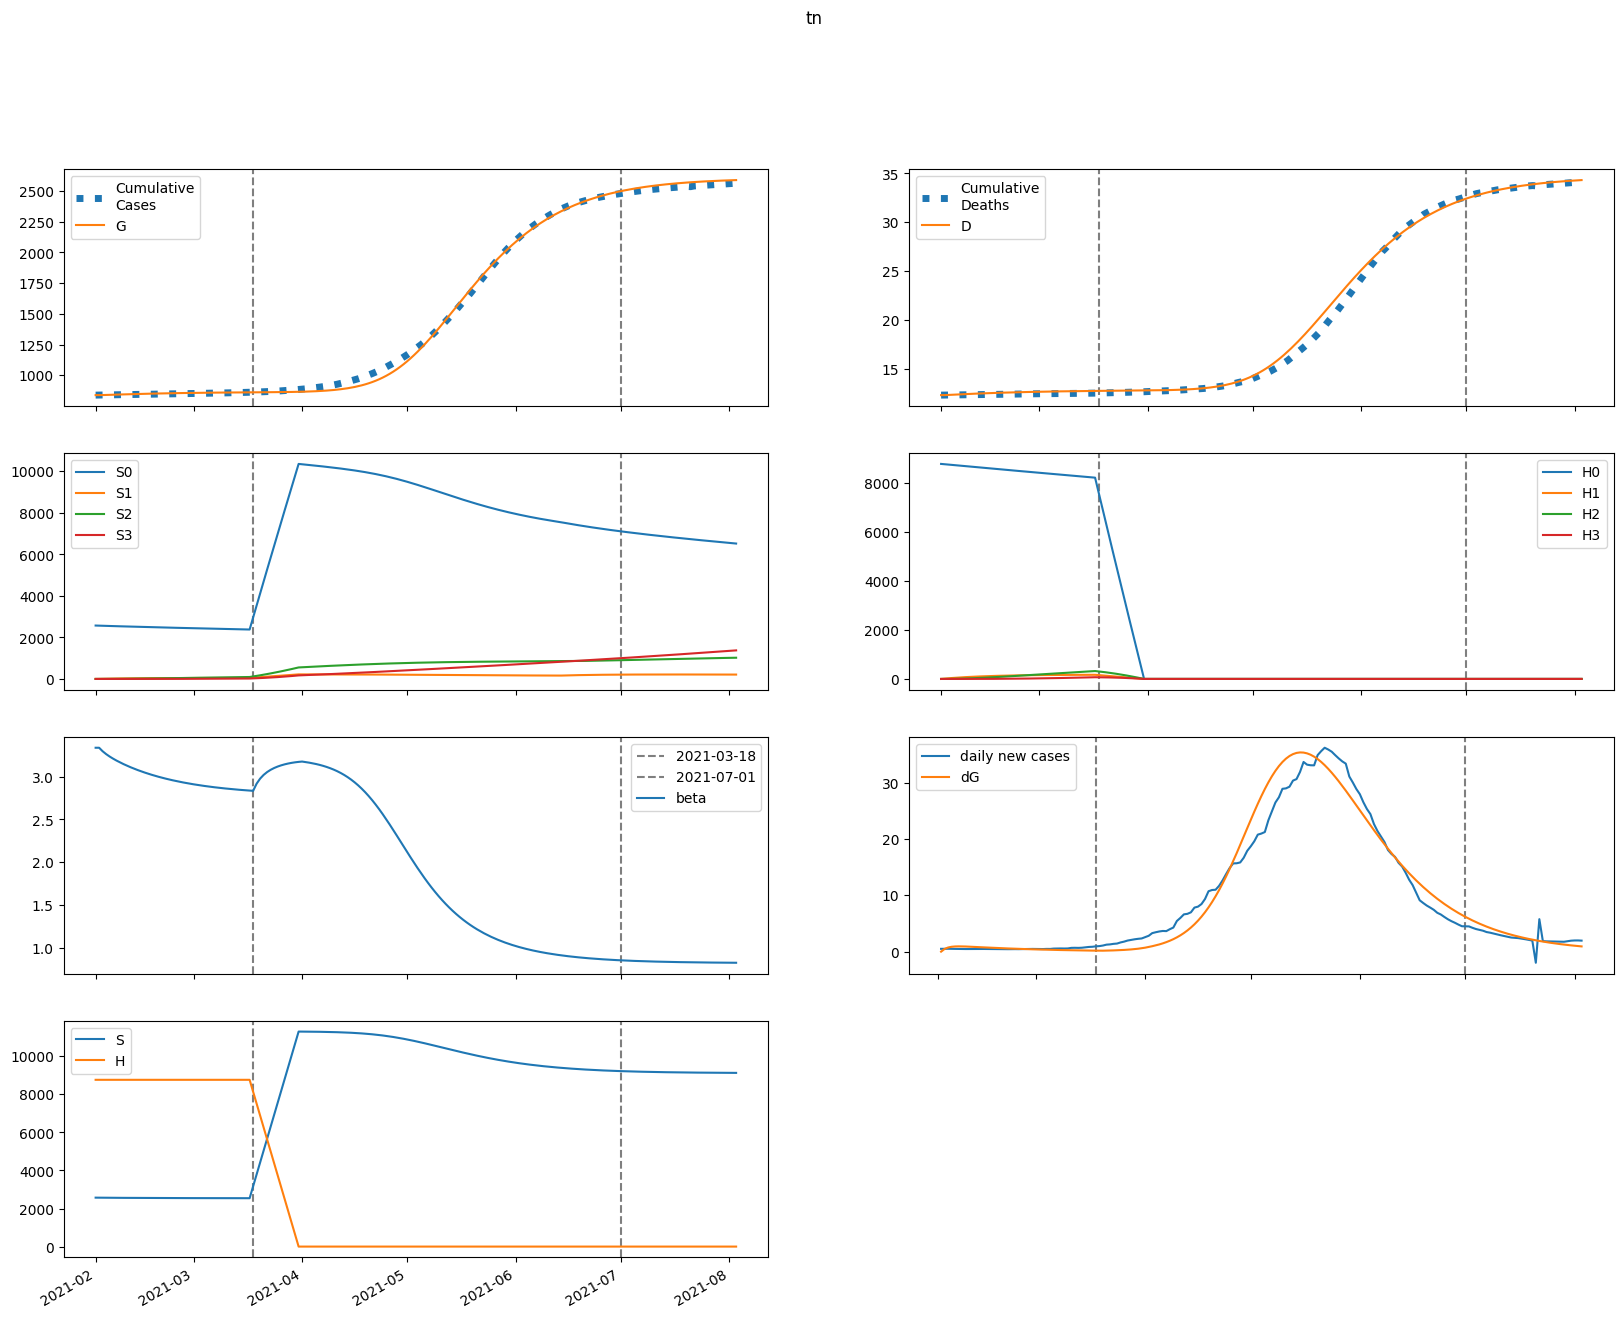

Source data for this figure (header and first rows):
series, 2021-02-01, 2021-02-02, 2021-02-03, 2021-02-04, 2021-02-05, 2021-02-06, 2021-02-07, 2021-02-08, 2021-02-09, 2021-02-10, 2021-02-11, 2021-02-12, 2021-02-13, 2021-02-14, 2021-02-15, 2021-02-16, 2021-02-17, 2021-02-18, 2021-02-19, 2021-02-20, 2021-02-21, 2021-02-22, 2021-02-23
S, 2571711, 2569667, 2567977, 2566505, 2565177, 2563948, 2562795, 2561703, 2560664, 2559671, 2558721, 2557812, 2556942, 2556108, 2555310, 2554545, 2553813, 2553113, 2552443, 2551802, 2551189, 2550603, 2550043
E, 0.0, 2044, 3125, 3667, 3904, 3970, 3941, 3860, 3751, 3627, 3497, 3365, 3234, 3105, 2979, 2857, 2738, 2623, 2513, 2406, 2302, 2203, 2107
I, 13645, 11473, 10131, 9257, 8651, 8197, 7832, 7517, 7234, 6969, 6718, 6475, 6241, 6012, 5789, 5572, 5361, 5155, 4955, 4761, 4572, 4389, 4211
A, 3535, 2922, 2541, 2292, 2119, 1991, 1889, 1803, 1727, 1657, 1592, 1530, 1471, 1414, 1359, 1306, 1255, 1205, 1157, 1110, 1065, 1021, 979.3
IH, 0.0, 545.8, 739.1, 784.7, 773.1, 743, 709.3, 677.4, 648.5, 622.2, 598.2, 575.8, 554.6, 534.4, 514.8, 495.9, 477.5, 459.6, 442.1, 425.2, 408.7, 392.7, 377.2
IN, 1626, 3018, 3953, 4595, 5040, 5350, 5561, 5698, 5779, 5814, 5812, 5781, 5725, 5650, 5558, 5452, 5336, 5211, 5080, 4944, 4803, 4661, 4517
D, 12356, 12356, 12369, 12387, 12406, 12425, 12443, 12460, 12477, 12492, 12507, 12522, 12536, 12549, 12562, 12575, 12587, 12598, 12610, 12620, 12631, 12641, 12650
R, 0.0, 845.2, 2036, 3384, 4801, 6247, 7701, 9152, 10593, 12019, 13425, 14809, 16168, 17498, 18799, 20068, 21303, 22505, 23672, 24804, 25900, 26961, 27986
G, 838340, 838340, 838823, 839562, 840429, 841352, 842291, 843222, 844135, 845022, 845879, 846706, 847502, 848266, 849000, 849705, 850380, 851027, 851648, 852242, 852810, 853355, 853876
H, 8763505, 8763505, 8763505, 8763505, 8763505, 8763505, 8763505, 8763505, 8763505, 8763505, 8763505, 8763505, 8763505, 8763505, 8763505, 8763505, 8763505, 8763505, 8763505, 8763505, 8763505, 8763505, 8763505
S0, 2571711, 2565812, 2560279, 2554973, 2549820, 2544775, 2539815, 2534923, 2530093, 2525316, 2520591, 2515914, 2511282, 2506695, 2502149, 2497645, 2493180, 2488753, 2484364, 2480009, 2475690, 2471403, 2467149
E0, 0.0, 2044, 3123, 3660, 3894, 3956, 3924, 3839, 3726, 3600, 3467, 3333, 3200, 3069, 2942, 2818, 2699, 2583, 2472, 2365, 2262, 2162, 2067
I0, 13645, 11473, 10131, 9257, 8649, 8193, 7825, 7507, 7220, 6952, 6697, 6451, 6212, 5980, 5754, 5534, 5320, 5111, 4909, 4712, 4521, 4337, 4158
A0, 3535, 2922, 2541, 2291, 2118, 1990, 1887, 1800, 1723, 1653, 1587, 1524, 1464, 1406, 1350, 1297, 1244, 1194, 1145, 1098, 1053, 1009, 966.3
IH0, 0.0, 545.8, 739.1, 784.7, 773.1, 742.9, 709.1, 677, 647.9, 621.4, 597.1, 574.4, 552.9, 532.4, 512.5, 493.3, 474.6, 456.4, 438.8, 421.6, 404.9, 388.7, 373
IN0, 1626, 3018, 3953, 4595, 5040, 5350, 5560, 5697, 5776, 5810, 5807, 5774, 5717, 5639, 5545, 5437, 5318, 5191, 5057, 4919, 4776, 4632, 4486
D0, 12356, 12356, 12369, 12387, 12406, 12425, 12443, 12460, 12477, 12492, 12507, 12522, 12536, 12549, 12562, 12575, 12587, 12598, 12609, 12620, 12630, 12640, 12649
R0, 0.0, 845.2, 2036, 3384, 4801, 6247, 7700, 9151, 10591, 12016, 13421, 14803, 16159, 17486, 18782, 20047, 21277, 22473, 23634, 24759, 25848, 26901, 27918
G0, 838340, 838340, 838823, 839561, 840427, 841347, 842283, 843211, 844118, 844999, 845850, 846670, 847458, 848214, 848940, 849635, 850302, 850940, 851551, 852135, 852694, 853229, 853740
H0, 8763505, 8750360, 8737235, 8724129, 8711042, 8697976, 8684929, 8671902, 8658894, 8645905, 8632937, 8619987, 8607057, 8594147, 8581255, 8568383, 8555531, 8542698, 8529884, 8517089, 8504313, 8491557, 8478819
S1, 0.0, 3855, 7423, 10727, 13786, 16618, 19240, 21666, 23911, 25988, 27909, 29686, 31329, 32847, 34250, 35546, 36743, 37848, 38868, 39808, 40674, 41473, 42208
E1, 0.0, 0.0, 2.535, 6.034, 9.793, 13.48, 16.95, 20.11, 22.93, 25.39, 27.49, 29.25, 30.68, 31.8, 32.64, 33.22, 33.57, 33.72, 33.68, 33.49, 33.16, 32.72, 32.17
I1, 0.0, 0.0, 0.0, 0.5993, 1.931, 3.939, 6.5, 9.472, 12.72, 16.12, 19.55, 22.94, 26.21, 29.29, 32.15, 34.75, 37.07, 39.11, 40.86, 42.32, 43.5, 44.42, 45.09
A1, 0.0, 0.0, 0.0, 0.1553, 0.4979, 1.011, 1.662, 2.412, 3.225, 4.07, 4.92, 5.751, 6.545, 7.29, 7.974, 8.59, 9.136, 9.608, 10.01, 10.34, 10.6, 10.79, 10.92
IH1, 0.0, 0.0, 0.0, 0.0, 0.02397, 0.08953, 0.2035, 0.3645, 0.566, 0.7993, 1.055, 1.324, 1.597, 1.868, 2.131, 2.38, 2.612, 2.824, 3.014, 3.182, 3.326, 3.448, 3.547
IN1, 0.0, 0.0, 0.0, 0.0, 0.0714, 0.2912, 0.7188, 1.39, 2.32, 3.503, 4.922, 6.547, 8.343, 10.27, 12.29, 14.36, 16.45, 18.51, 20.52, 22.45, 24.28, 25.99, 27.56
D1, 0.0, 0.0, 0.0, 0.0, 0.0, 0.0005815, 0.002753, 0.00769, 0.01653, 0.03026, 0.04965, 0.07524, 0.1073, 0.1461, 0.1914, 0.2431, 0.3008, 0.3641, 0.4326, 0.5057, 0.5829, 0.6636, 0.7472
R1, 0.0, 0.0, 0.0, 0.0, 0.02691, 0.1345, 0.3929, 0.8779, 1.663, 2.816, 4.392, 6.437, 8.982, 12.05, 15.65, 19.77, 24.42, 29.56, 35.18, 41.24, 47.72, 54.57, 61.75
G1, 0.0, 0.0, 0.0, 0.5993, 2.026, 4.341, 7.529, 11.54, 16.29, 21.71, 27.71, 34.21, 41.13, 48.38, 55.9, 63.61, 71.47, 79.41, 87.38, 95.34, 103.3, 111.1, 118.8
H1, 0.0, 13145, 25332, 36628, 47098, 56801, 65790, 74118, 81832, 88975, 95589, 101710, 107375, 112616, 117463, 121945, 126087, 129914, 133449, 136712, 139722, 142498, 145057
S2, 0.0, 0.0, 275.1, 801.7, 1558, 2523, 3679, 5009, 6495, 8124, 9882, 11756, 13735, 15807, 17962, 20192, 22488, 24842, 27247, 29696, 32182, 34701, 37247
E2, 0.0, 0.0, 0.0, 0.05519, 0.1841, 0.3905, 0.6717, 1.021, 1.429, 1.887, 2.382, 2.905, 3.445, 3.993, 4.54, 5.078, 5.602, 6.107, 6.587, 7.039, 7.461, 7.85, 8.207
I2, 0.0, 0.0, 0.0, 0.0, 0.01305, 0.05449, 0.1381, 0.275, 0.4726, 0.7353, 1.064, 1.458, 1.913, 2.423, 2.982, 3.58, 4.211, 4.866, 5.535, 6.212, 6.887, 7.555, 8.209
A2, 0.0, 0.0, 0.0, 0.0, 0.00338, 0.01407, 0.03554, 0.07052, 0.1208, 0.1874, 0.2705, 0.3695, 0.4834, 0.6106, 0.7493, 0.8975, 1.053, 1.214, 1.377, 1.542, 1.706, 1.867, 2.024
IH2, 0.0, 0.0, 0.0, 0.0, 0.0, 0.0005219, 0.002447, 0.006782, 0.01448, 0.02634, 0.04293, 0.06462, 0.0915, 0.1235, 0.1603, 0.2016, 0.2467, 0.2951, 0.3461, 0.3991, 0.4533, 0.5082, 0.5631
IN2, 0.0, 0.0, 0.0, 0.0, 0.0, 0.001554, 0.007823, 0.02316, 0.0526, 0.1014, 0.1745, 0.2763, 0.4105, 0.5797, 0.7854, 1.028, 1.308, 1.622, 1.97, 2.347, 2.752, 3.178, 3.624
D2, 0.0, 0.0, 0.0, 0.0, 0.0, 0.0, 1.265947793523788e-05, 7.202363626284945e-05, 0.0002365, 0.0005878, 0.001227, 0.002268, 0.003835, 0.006055, 0.00905, 0.01294, 0.01783, 0.02381, 0.03097, 0.03937, 0.04905, 0.06004, 0.07237
R2, 0.0, 0.0, 0.0, 0.0, 0.0, 0.0005859, 0.003488, 0.0119, 0.03057, 0.06574, 0.1249, 0.2166, 0.3501, 0.5349, 0.7807, 1.097, 1.493, 1.977, 2.556, 3.236, 4.024, 4.923, 5.936
G2, 0.0, 0.0, 0.0, 0.0, 0.01305, 0.05656, 0.1489, 0.3077, 0.5491, 0.887, 1.333, 1.896, 2.583, 3.398, 4.342, 5.415, 6.616, 7.94, 9.384, 10.94, 12.61, 14.37, 16.23
H2, 0.0, 0.0, 938.9, 2737, 5321, 8622, 12576, 17126, 22216, 27797, 33821, 40246, 47032, 54142, 61542, 69199, 77086, 85174, 93440, 101860, 110412, 119078, 127839
S3, 0.0, 0.0, 0.0, 3.275, 12.82, 31.36, 61.39, 105.2, 164.8, 242.1, 338.8, 456.4, 596.3, 759.7, 947.8, 1162, 1402, 1670, 1965, 2289, 2643, 3026, 3439
E3, 0.0, 0.0, 0.0, 0.0, 0.0003391, 0.001466, 0.003852, 0.007942, 0.01413, 0.02272, 0.03396, 0.04798, 0.06486, 0.08458, 0.1071, 0.1322, 0.1598, 0.1896, 0.2214, 0.2549, 0.2899, 0.3261, 0.3632
I3, 0.0, 0.0, 0.0, 0.0, 0.0, 8.018128836837015e-05, 0.0004141, 0.001259, 0.002936, 0.005809, 0.01026, 0.01665, 0.02535, 0.03665, 0.05081, 0.06804, 0.08847, 0.1122, 0.1391, 0.1693, 0.2027, 0.239, 0.278
A3, 0.0, 0.0, 0.0, 0.0, 0.0, 2.0770642989395447e-05, 0.000107, 0.0003244, 0.0007545, 0.001489, 0.002622, 0.004247, 0.00645, 0.009305, 0.01287, 0.0172, 0.02231, 0.02823, 0.03495, 0.04245, 0.0507, 0.05967, 0.0693
IH3, 0.0, 0.0, 0.0, 0.0, 0.0, 0.0, 3.207251534734806e-06, 1.8210788600273973e-05, 5.9706529771008665e-05, 0.0001481, 0.0003084, 0.0005685, 0.000958, 0.001506, 0.002239, 0.003182, 0.004355, 0.005775, 0.007451, 0.00939, 0.01159, 0.01406, 0.01678
IN3, 0.0, 0.0, 0.0, 0.0, 0.0, 0.0, 9.55219600128159e-06, 5.751915769682641e-05, 0.0001993, 0.0005206, 0.001138, 0.002197, 0.003867, 0.006333, 0.009793, 0.01445, 0.02049, 0.02809, 0.03744, 0.04866, 0.06187, 0.07716, 0.09459
D3, 0.0, 0.0, 0.0, 0.0, 0.0, 0.0, 0.0, 7.779448816894298e-08, 5.195119409375099e-07, 1.967742263247867e-06, 5.560043128387688e-06, 1.3039935277151267e-05, 2.6830430664636168e-05, 5.006646671264183e-05, 8.658737669791643e-05, 0.0001409, 0.0002181, 0.0003237, 0.0004638, 0.0006445, 0.0008723, 0.001154, 0.001495
R3, 0.0, 0.0, 0.0, 0.0, 0.0, 0.0, 3.600222325765255e-06, 2.4992427588887034e-05, 9.786285311385872e-05, 0.0002848, 0.0006858, 0.001446, 0.002759, 0.004873, 0.008088, 0.01276, 0.01927, 0.02809, 0.03967, 0.05453, 0.07319, 0.09619, 0.1241
G3, 0.0, 0.0, 0.0, 0.0, 0.0, 8.018128836837015e-05, 0.0004269, 0.001338, 0.003215, 0.006555, 0.01193, 0.01995, 0.0313, 0.04663, 0.06663, 0.09195, 0.1232, 0.161, 0.2058, 0.2581, 0.3184, 0.3869, 0.4641
H3, 0.0, 0.0, 0.0, 11.18, 43.76, 107.1, 209.7, 359.5, 563.3, 827.8, 1159, 1561, 2040, 2600, 3245, 3978, 4801, 5719, 6733, 7845, 9058, 10372, 11790
beta, 3.337, 3.337, 3.296, 3.263, 3.235, 3.21, 3.187, 3.165, 3.145, 3.127, 3.109, 3.093, 3.077, 3.062, 3.048, 3.034, 3.021, 3.009, 2.998, 2.987, 2.976, 2.966, 2.957
